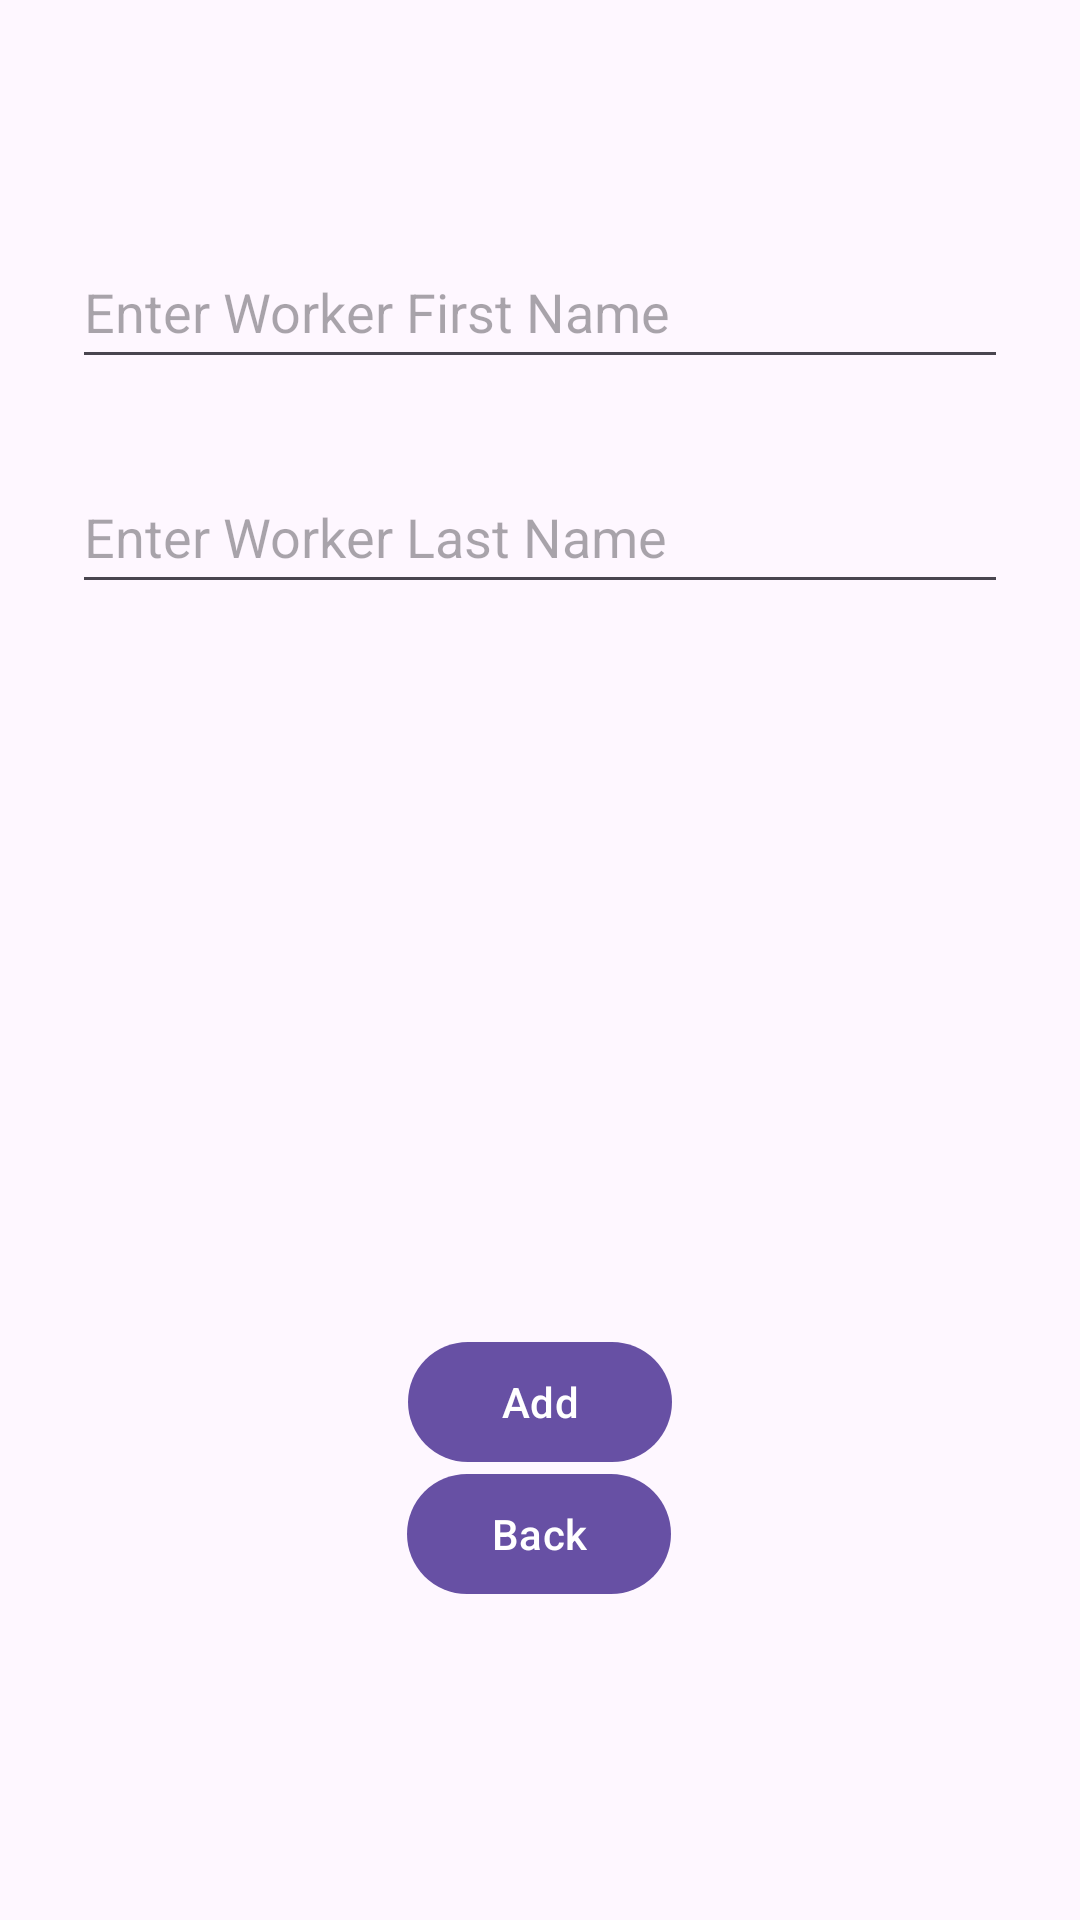

Here is an Android app screen rendered from its layout file. Give the layout XML and the strings, colors and styles it references.
<!-- AndroidManifest.xml: activity theme Theme.NastyaLab3 -->
<!-- res/layout/activity_second.xml -->
<?xml version="1.0" encoding="utf-8"?>
<androidx.constraintlayout.widget.ConstraintLayout xmlns:android="http://schemas.android.com/apk/res/android"
    xmlns:app="http://schemas.android.com/apk/res-auto"
    xmlns:tools="http://schemas.android.com/tools"
    android:layout_width="match_parent"
    android:layout_height="match_parent"
    tools:context=".SecondActivity">

    <TextView
        android:id="@+id/tv_WorkerTitle"
        android:layout_width="wrap_content"
        android:layout_height="wrap_content"
        android:layout_marginStart="168dp"
        android:layout_marginTop="49dp"
        android:layout_marginEnd="168dp"
        android:layout_marginBottom="650dp"
        android:text="Add Worker"
        android:textColor="@color/black"
        android:textSize="24sp"
        android:textStyle="bold"
        app:layout_constraintBottom_toBottomOf="parent"
        app:layout_constraintEnd_toEndOf="parent"
        app:layout_constraintStart_toStartOf="parent"
        app:layout_constraintTop_toTopOf="parent" />

    <EditText
        android:id="@+id/et_FirstName"
        android:layout_width="match_parent"
        android:layout_height="wrap_content"
        android:layout_marginStart="24dp"
        android:layout_marginTop="75dp"
        android:layout_marginEnd="24dp"
        android:hint="Enter Worker First Name"
        android:minHeight="48dp"
        app:layout_constraintEnd_toEndOf="parent"
        app:layout_constraintHorizontal_bias="1.0"
        app:layout_constraintStart_toStartOf="parent"
        app:layout_constraintTop_toBottomOf="@+id/tv_WorkerTitle"
        app:layout_editor_absoluteY="156dp" />

    <EditText
        android:id="@+id/et_add_LastName"
        android:layout_width="match_parent"
        android:layout_height="wrap_content"
        android:layout_marginStart="24dp"
        android:layout_marginTop="150dp"
        android:layout_marginEnd="24dp"
        android:hint="Enter Worker Last Name"
        android:minHeight="48dp"
        app:layout_constraintEnd_toEndOf="parent"
        app:layout_constraintHorizontal_bias="1.0"
        app:layout_constraintStart_toStartOf="parent"
        app:layout_constraintTop_toBottomOf="@+id/tv_WorkerTitle"
        app:layout_editor_absoluteY="156dp" />

    <com.google.android.material.button.MaterialButton
        android:id="@+id/btn_back"
        android:layout_width="wrap_content"
        android:layout_height="wrap_content"
        android:layout_marginStart="161dp"
        android:layout_marginTop="292dp"
        android:layout_marginEnd="162dp"
        android:layout_marginBottom="111dp"
        android:text="Back"
        app:layout_constraintBottom_toBottomOf="parent"
        app:layout_constraintEnd_toEndOf="parent"
        app:layout_constraintStart_toStartOf="parent"
        app:layout_constraintTop_toBottomOf="@+id/et_add_LastName"
        android:textAllCaps="false"
        />

    <com.google.android.material.button.MaterialButton
        android:id="@+id/btn_add"
        android:layout_width="wrap_content"
        android:layout_height="wrap_content"

        android:layout_marginTop="242dp"



        android:text="Add"
        android:textAllCaps="false"
        app:layout_constraintBottom_toBottomOf="parent"
        app:layout_constraintEnd_toEndOf="parent"
        app:layout_constraintStart_toStartOf="parent"
        app:layout_constraintTop_toBottomOf="@+id/et_add_LastName"
        app:layout_constraintVertical_bias="0.0" />

</androidx.constraintlayout.widget.ConstraintLayout>
<!-- resources referenced by this layout -->
<resources>
  <style name="Theme.NastyaLab3" parent="Base.Theme.NastyaLab3" />
  <style name="Base.Theme.NastyaLab3" parent="Theme.Material3.DayNight.NoActionBar">
          
          
      </style>
  <!-- not gathered from this repository: default colours our renderer supplied (Android Studio template values) -->
  <color name="black">#FF000000</color>
</resources>
